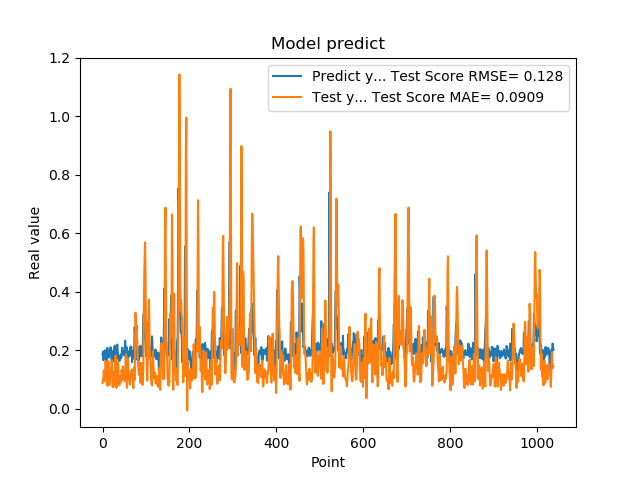

The data file committed next to this chart (first rows):
1.861467957496643066e-01, 8.783560799352158055e-02
1.954913884401321134e-01, 1.009997804431497642e-01
1.660518944263458530e-01, 1.054325828476840726e-01
1.907722949981689176e-01, 1.312816462848611365e-01
1.898660957813262939e-01, 9.506047765903873070e-02
2.001174986362457275e-01, 1.055772482786010991e-01
1.948629021644592563e-01, 1.249120642250036578e-01
1.779100298881530762e-01, 1.637854177258110389e-01
1.810636967420578003e-01, 1.459520446277375039e-01
1.635809391736984530e-01, 1.136388261894231005e-01
1.916799396276473999e-01, 8.894452090334435679e-02
2.085516005754470825e-01, 7.856625233705577527e-02
1.828240007162094394e-01, 1.026306857076325629e-01
1.857409924268722534e-01, 1.617278666207928040e-01
1.752161234617233276e-01, 1.613314489025968745e-01
1.845117062330245972e-01, 9.779134107313328106e-02
1.984785944223403931e-01, 8.153033056129879719e-02
1.841159015893935880e-01, 8.410434823583221031e-02
2.104043960571288785e-01, 1.331891775893706553e-01
2.088565975427627841e-01, 1.251962124281290334e-01
1.900728046894073209e-01, 1.271112072862221887e-01
1.658952832221984863e-01, 1.670467131104233505e-01
1.852532625198364535e-01, 1.529996880280567462e-01
1.799222826957702359e-01, 7.576743895346702007e-02
1.978618204593658447e-01, 7.382600518874862794e-02
1.711323857307434082e-01, 1.021180353894751425e-01
1.623787879943847379e-01, 1.265856093697194651e-01
2.059821039438247958e-01, 1.059809942162998203e-01
2.158481031656264981e-01, 7.716892884716063106e-02
1.768843084573745450e-01, 1.291790507500472085e-01
1.834106147289275845e-01, 1.819814951537463699e-01
1.805770993232727051e-01, 1.371047505385322440e-01
2.012096941471099854e-01, 7.164152520053738982e-02
2.066745012998580933e-01, 8.704529606849946421e-02
2.195876985788345337e-01, 1.230320080764473328e-01
1.944769918918609619e-01, 1.619395606643946328e-01
1.704634428024291992e-01, 1.551618695111626756e-01
1.750701963901519775e-01, 1.087654498421243981e-01
1.796004772186279297e-01, 8.104365843764076149e-02
1.640222966670989990e-01, 8.053522343450406074e-02
1.769366562366485596e-01, 1.126637147251662308e-01
1.781685650348663330e-01, 1.124652013246924404e-01
1.855484992265701294e-01, 9.074074332703425949e-02
1.732649058103561401e-01, 9.709393145287154026e-02
1.832000017166137418e-01, 1.333213802278198912e-01
2.088083624839782715e-01, 1.101504921983867819e-01
1.873752027750015536e-01, 9.886374475658160632e-02
1.986005455255508423e-01, 1.455761333954477821e-01
1.863885968923568726e-01, 1.300988451746732666e-01
1.885485500097274780e-01, 1.045573549351511006e-01
1.833238750696182529e-01, 1.073131544343070287e-01
2.096922993659972867e-01, 1.212201796691798061e-01
2.330529242753982544e-01, 9.414226370453925019e-02
2.151579260826110562e-01, 1.440355152376707193e-01
1.312076449394226074e-01, 1.868066612182829600e-01
1.684847325086593628e-01, 1.820396705345305177e-01
2.097207009792327881e-01, 7.203196128728339698e-02
1.697814613580703458e-01, 8.200966337965767683e-02
1.778024435043334961e-01, 1.708614389067303896e-01
1.968562752008438110e-01, 1.575888567071702939e-01
1.775619983673095703e-01, 9.906601827330863141e-02
... 979 more rows
